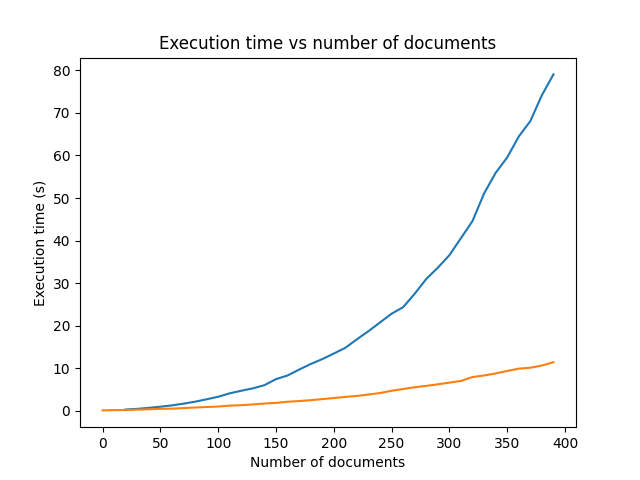

The table this chart was drawn from, first rows:
n_documents, time
20, 0.3354
30, 0.4948
40, 0.7178
50, 0.9976
60, 1.303
70, 1.712
80, 2.169
90, 2.739
100, 3.33
110, 4.142
120, 4.745
130, 5.306
140, 6.054
150, 7.469
160, 8.327
170, 9.709
180, 11.02
190, 12.16
200, 13.48
210, 14.82
220, 16.83
230, 18.73
240, 20.79
250, 22.83
260, 24.37
270, 27.53
280, 31
290, 33.64
300, 36.58
310, 40.58
320, 44.61
330, 51.08
340, 55.91
350, 59.54
360, 64.45
370, 68.07
380, 74.15
390, 79.03
